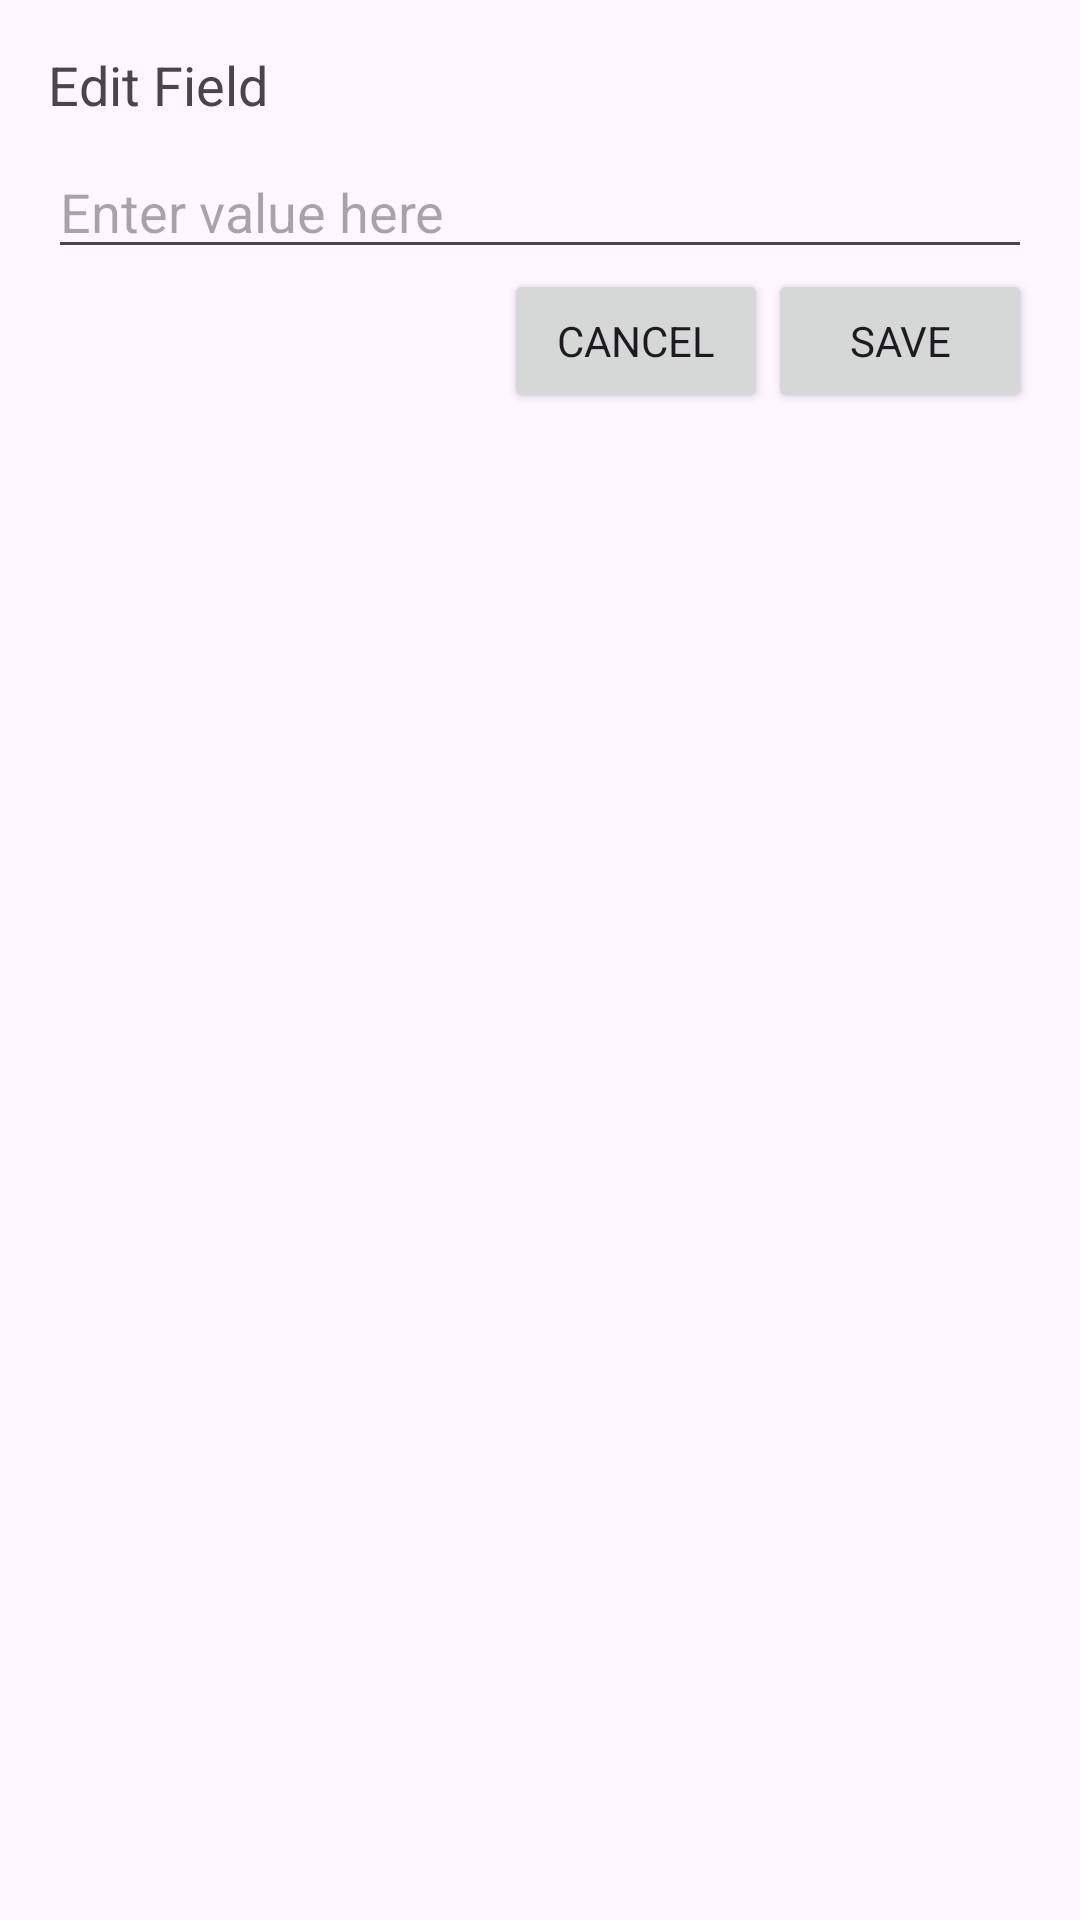

The Android layout XML behind this screen, and the referenced resources:
<!-- AndroidManifest.xml: application theme Theme.EdgeCare -->
<!-- res/layout/dialog_edit_field.xml -->
<LinearLayout xmlns:android="http://schemas.android.com/apk/res/android"
    android:layout_width="match_parent"
    android:layout_height="wrap_content"
    android:orientation="vertical"
    android:padding="16dp">

    <TextView
        android:id="@+id/fieldTitle"
        android:layout_width="match_parent"
        android:layout_height="wrap_content"
        android:text="Edit Field"
        android:textSize="18sp"
        android:paddingBottom="8dp" />

    <EditText
        android:id="@+id/fieldInput"
        android:layout_width="match_parent"
        android:layout_height="wrap_content"
        android:hint="Enter value here" />

    <LinearLayout
        android:layout_width="match_parent"
        android:layout_height="wrap_content"
        android:orientation="horizontal"
        android:gravity="end">

        <Button
            android:id="@+id/cancelButton"
            android:layout_width="wrap_content"
            android:layout_height="wrap_content"
            android:text="Cancel" />

        <Button
            android:id="@+id/saveButton"
            android:layout_width="wrap_content"
            android:layout_height="wrap_content"
            android:text="Save" />
    </LinearLayout>
</LinearLayout>
<!-- resources referenced by this layout -->
<resources>
  <style name="Theme.EdgeCare" parent="Base.Theme.EdgeCare" />
  <style name="Base.Theme.EdgeCare" parent="Theme.Material3.DayNight.NoActionBar">
          <item name="android:statusBarColor">@color/black</item>
          <item name="colorAccent">@color/buttonPrimary</item>
          
          
          <item name="fontFamily">sans-serif</item>
          <item name="background"> @color/background </item>
      </style>
  <color name="black">#FF000000</color>
  <color name="buttonPrimary">#3E9EFF</color>
  <color name="background">#F2F3F6</color>
</resources>
